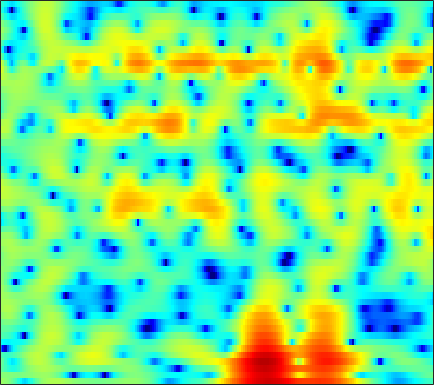

Data behind this chart, as committed beside it:
1.37, 1.1933, 0.8245, 0.29654, -0.23099, -1.1162, -2.2408, -3.2725, -4.9001, -6.7335, -8.3106, -8.7901, -8.0458, -6.388, -5.0336, -3.3824, -1.9763, -1.0944, -0.10833, 0.67555, 1.3009, 1.6679, 2.0437, 2.2899
0.1742, 0.2335, 0.2433, 0.1924, 0.1262, 0.01815, -0.09258, -0.1639, -0.2299, -0.246, -0.2042, -0.1317, 0.02152, 0.227, 0.4052, 0.653, 0.8892, 1.046, 1.212, 1.307, 1.313, 1.248, 1.051, 0.7138
-1.397, -2.116, -3.151, -4.184, -4.846, -5.363, -5.289, -4.866, -3.982, -2.948, -1.928, -1.22, -0.3728, 0.3596, 0.8329, 1.356, 1.761, 1.988, 2.195, 2.295, 2.29, 2.222, 2.053, 1.796
-0.9296, -2.02, -3.665, -5.468, -6.786, -7.936, -7.65, -6.58, -4.723, -2.917, -1.344, -0.3369, 0.7829, 1.672, 2.201, 2.733, 3.069, 3.198, 3.207, 3.03, 2.666, 2.271, 1.585, 0.7457
-2.42, -3.009, -3.556, -3.772, -3.719, -3.394, -2.829, -2.292, -1.486, -0.6358, 0.2212, 0.8365, 1.589, 2.236, 2.635, 3.046, 3.291, 3.363, 3.295, 3.02, 2.519, 1.971, 0.9834, -0.3587
-14.03, -20.06, -23.32, -14.84, -11.47, -8.522, -6.46, -5.237, -3.875, -2.736, -1.742, -1.06, -0.2215, 0.542, 1.055, 1.653, 2.142, 2.434, 2.708, 2.838, 2.821, 2.719, 2.475, 2.121
-6.094, -6.654, -7.054, -7.066, -6.896, -6.625, -6.407, -6.305, -6.211, -6.051, -5.675, -5.163, -4.181, -2.961, -1.992, -0.7392, 0.3888, 1.124, 1.949, 2.582, 3.028, 3.253, 3.409, 3.416
-2.441, -2.644, -2.991, -3.446, -3.891, -4.68, -5.795, -6.963, -9.206, -12.92, -20.84, -26.19, -13.83, -8.426, -5.759, -3.119, -1.135, 0.04549, 1.307, 2.264, 2.978, 3.365, 3.698, 3.84
-1.787, -1.698, -1.718, -1.903, -2.146, -2.587, -3.149, -3.642, -4.329, -4.925, -5.253, -5.223, -4.77, -3.94, -3.165, -2.055, -0.9478, -0.1695, 0.7643, 1.56, 2.201, 2.571, 2.909, 3.068
-1.066, -0.6851, -0.3779, -0.2862, -0.3457, -0.5837, -0.976, -1.351, -1.929, -2.542, -3.11, -3.443, -3.677, -3.574, -3.243, -2.524, -1.597, -0.8498, 0.1112, 0.965, 1.663, 2.064, 2.43, 2.595
0.7075, 1.196, 1.601, 1.75, 1.694, 1.386, 0.8057, 0.1885, -0.9274, -2.465, -4.593, -6.764, -10.79, -14.68, -12.6, -7.855, -4.446, -2.577, -0.6993, 0.6547, 1.593, 2.071, 2.454, 2.572
1.732, 2.059, 2.322, 2.388, 2.313, 2.042, 1.569, 1.08, 0.2339, -0.8336, -2.107, -3.126, -4.346, -4.918, -4.672, -3.624, -2.271, -1.307, -0.223, 0.5829, 1.102, 1.306, 1.351, 1.142
1.782, 1.903, 1.961, 1.912, 1.815, 1.626, 1.371, 1.142, 0.8111, 0.4759, 0.17, -0.01923, -0.1815, -0.2186, -0.1509, 0.03621, 0.2814, 0.4638, 0.6524, 0.7147, 0.6131, 0.4145, -0.06289, -0.795
1.767, 1.64, 1.397, 1.086, 0.8302, 0.5074, 0.2539, 0.1253, 0.06674, 0.1241, 0.2747, 0.4317, 0.6778, 0.9432, 1.138, 1.375, 1.554, 1.639, 1.653, 1.522, 1.203, 0.8216, 0.08688, -0.9442
1.558, 1.061, 0.1877, -0.8968, -1.809, -3.029, -3.91, -4.108, -3.716, -2.839, -1.805, -1.053, -0.1376, 0.6563, 1.166, 1.744, 2.203, 2.46, 2.678, 2.738, 2.61, 2.373, 1.864, 1.123
0.9723, 0.2312, -1.203, -3.29, -5.478, -9.917, -19.39, -25.29, -12.42, -7.869, -5.273, -3.917, -2.542, -1.429, -0.6762, 0.2571, 1.118, 1.697, 2.35, 2.839, 3.148, 3.248, 3.205, 2.949
0.782, 0.3667, -0.4635, -1.584, -2.554, -3.919, -5.097, -5.647, -5.954, -6.03, -6.181, -6.405, -6.714, -6.59, -5.906, -4.31, -2.455, -1.148, 0.3483, 1.509, 2.363, 2.825, 3.207, 3.355
0.6416, 0.6882, 0.5861, 0.2776, -0.06328, -0.6249, -1.298, -1.896, -2.873, -4.141, -5.944, -7.913, -12.08, -19.56, -16.77, -9.495, -5.311, -3.162, -1.07, 0.4258, 1.476, 2.034, 2.536, 2.832
-0.1674, 0.3119, 0.7499, 0.9633, 0.9794, 0.8426, 0.5351, 0.1979, -0.3701, -1.08, -1.886, -2.495, -3.173, -3.481, -3.356, -2.746, -1.862, -1.169, -0.3418, 0.2965, 0.7388, 0.9419, 1.074, 1.099
-0.5867, 0.1805, 0.9031, 1.387, 1.604, 1.726, 1.687, 1.583, 1.373, 1.096, 0.8053, 0.6076, 0.3946, 0.2853, 0.2637, 0.2997, 0.3651, 0.4046, 0.3775, 0.1942, -0.1791, -0.5943, -1.319, -2.204
0.3151, 0.9432, 1.553, 1.944, 2.126, 2.215, 2.17, 2.065, 1.845, 1.604, 1.383, 1.25, 1.133, 1.098, 1.108, 1.128, 1.111, 1.023, 0.7565, 0.2445, -0.6223, -1.579, -3.434, -6.285
1.403, 1.709, 2.024, 2.163, 2.138, 1.95, 1.585, 1.192, 0.557, -0.113, -0.7175, -1.007, -1.069, -0.7707, -0.3709, 0.2508, 0.8075, 1.099, 1.276, 1.176, 0.7236, 0.1432, -0.9325, -2.343
0.7963, 0.9868, 1.153, 1.153, 0.9845, 0.538, -0.2445, -1.083, -2.598, -4.776, -7.79, -10.41, -11.21, -7.743, -5.112, -2.415, -0.4884, 0.5918, 1.595, 2.198, 2.47, 2.486, 2.314, 1.967
-2.768, -2.253, -1.778, -1.557, -1.56, -1.892, -2.574, -3.314, -4.685, -6.434, -8.449, -9.745, -9.747, -7.618, -5.549, -3.042, -0.9994, 0.2252, 1.51, 2.417, 3.018, 3.292, 3.428, 3.386
-8.31, -6.492, -4.838, -3.954, -3.677, -3.796, -4.371, -5.044, -6.082, -6.925, -7.263, -7.032, -6.039, -4.592, -3.358, -1.731, -0.2363, 0.7451, 1.817, 2.648, 3.209, 3.48, 3.64, 3.617
-7.176, -5.457, -3.967, -3.094, -2.968, -3.364, -4.531, -6.013, -9.098, -14.6, -18.73, -13.11, -7.802, -4.378, -2.498, -0.5575, 0.9194, 1.783, 2.643, 3.236, 3.586, 3.694, 3.701, 3.505
-1.163, -0.6737, -0.1792, 0.02815, -0.03486, -0.4744, -1.317, -2.185, -3.628, -4.866, -5.181, -4.536, -2.95, -1.282, -0.1944, 0.9922, 1.867, 2.309, 2.691, 2.791, 2.685, 2.487, 2.095, 1.61
1.798, 1.965, 2.137, 2.115, 2.031, 1.788, 1.448, 1.136, 0.7502, 0.4507, 0.3216, 0.357, 0.5265, 0.7976, 1.002, 1.19, 1.224, 1.131, 0.7847, 0.1787, -0.7274, -1.566, -2.873, -4.023
3.145, 3.165, 3.126, 3.006, 2.875, 2.654, 2.393, 2.172, 1.889, 1.586, 1.321, 1.146, 0.9117, 0.6881, 0.5053, 0.2269, -0.1556, -0.5283, -1.272, -2.327, -3.921, -5.64, -9.165, -15.81
3.677, 3.539, 3.258, 2.978, 2.729, 2.396, 2.053, 1.809, 1.455, 1.082, 0.6545, 0.2902, -0.2193, -0.7593, -1.143, -1.563, -1.859, -2.026, -2.262, -2.636, -3.24, -3.882, -4.917, -5.868
3.231, 2.838, 2.247, 1.575, 1.089, 0.5214, 0.1191, -0.08177, -0.2943, -0.5324, -0.9829, -1.526, -2.565, -3.997, -5.198, -6.427, -6.276, -5.311, -3.66, -2.283, -1.277, -0.7448, -0.2231, 0.1606
1.016, 0.3198, -0.9379, -2.679, -4.189, -6.009, -6.45, -5.745, -4.338, -3.314, -2.9, -3.06, -4.039, -6.117, -8.76, -14.36, -12.99, -8.25, -4.032, -1.286, 0.576, 1.593, 2.564, 3.233
-2.744, -3.27, -4.572, -6.796, -9.347, -14.3, -15.23, -11.39, -7.474, -5.127, -3.738, -3.152, -2.844, -2.863, -2.93, -2.85, -2.302, -1.579, -0.3656, 0.8532, 1.935, 2.61, 3.301, 3.756
-5.425, -5.149, -5.128, -5.426, -5.703, -5.938, -5.757, -5.336, -4.487, -3.585, -2.751, -2.23, -1.644, -1.169, -0.8372, -0.3829, 0.119, 0.5277, 1.107, 1.688, 2.214, 2.544, 2.898, 3.094
-5.653, -5.013, -4.409, -3.997, -3.773, -3.502, -3.211, -2.95, -2.559, -2.118, -1.67, -1.336, -0.8988, -0.4707, -0.1636, 0.2457, 0.6431, 0.942, 1.312, 1.661, 1.96, 2.145, 2.313, 2.393
-3.953, -3.451, -2.927, -2.541, -2.329, -2.113, -1.948, -1.827, -1.669, -1.469, -1.244, -1.04, -0.7497, -0.4251, -0.1732, 0.1606, 0.4894, 0.7235, 1.019, 1.272, 1.491, 1.633, 1.763, 1.841
-1.476, -1.198, -0.9727, -0.8942, -0.9161, -1.045, -1.245, -1.423, -1.62, -1.753, -1.743, -1.65, -1.411, -1.098, -0.8253, -0.4618, -0.1154, 0.1036, 0.3606, 0.5616, 0.7255, 0.8331, 1.01, 1.192
1.249, 1.329, 1.25, 0.9354, 0.5348, -0.2204, -1.197, -2.033, -3.129, -3.967, -4.254, -4.106, -3.549, -2.839, -2.304, -1.648, -1.139, -0.8553, -0.6749, -0.6678, -0.8157, -0.9473, -0.9534, -0.5912
3.192, 3.23, 3.044, 2.509, 1.806, 0.4037, -1.711, -3.893, -8.091, -14.07, -14.78, -11.29, -8.21, -6.264, -5.215, -4.015, -3.019, -2.45, -2.122, -2.472, -3.718, -5.429, -8.917, -9.177
2.124, 2.505, 2.717, 2.5, 2.012, 0.8959, -0.8491, -2.61, -5.451, -8.292, -9.848, -10.21, -10.85, -12.33, -12.95, -10.77, -7.265, -5.32, -3.631, -2.974, -3.265, -3.981, -5.149, -4.717
-1.279, -0.0935, 0.9448, 1.471, 1.548, 1.259, 0.5833, -0.1542, -1.341, -2.674, -4.191, -5.533, -7.678, -10.35, -11.58, -9.889, -6.705, -4.708, -2.753, -1.46, -0.6531, -0.2169, 0.2875, 0.8782
-3.51, -1.999, -0.5269, 0.4366, 0.879, 1.144, 1.104, 0.9171, 0.4697, -0.1469, -0.8286, -1.379, -2.052, -2.518, -2.642, -2.452, -1.907, -1.374, -0.6756, -0.0376, 0.5021, 0.8227, 1.199, 1.466
-2.812, -1.855, -0.7257, 0.09683, 0.5596, 0.9731, 1.175, 1.213, 1.139, 0.9515, 0.6913, 0.4924, 0.2249, 0.01753, -0.09037, -0.1515, -0.1298, -0.08238, 0.02735, 0.1414, 0.2486, 0.3179, 0.3631, 0.3601
-1.399, -0.7618, -0.05633, 0.5273, 0.8709, 1.217, 1.438, 1.524, 1.563, 1.528, 1.406, 1.286, 1.09, 0.8621, 0.6789, 0.4262, 0.1545, -0.05564, -0.3259, -0.5926, -0.8465, -1.002, -1.183, -1.289
0.1717, 0.5701, 0.9766, 1.327, 1.524, 1.728, 1.874, 1.944, 1.98, 1.952, 1.869, 1.746, 1.526, 1.221, 0.937, 0.4729, -0.08543, -0.5573, -1.285, -2.065, -2.831, -3.337, -3.771, -3.894
1.832, 1.906, 1.979, 1.975, 1.979, 1.994, 2.035, 2.09, 2.147, 2.161, 2.127, 2.045, 1.837, 1.508, 1.169, 0.5647, -0.2412, -1.007, -2.325, -4.037, -6.156, -7.976, -9.911, -9.921
3.402, 2.966, 2.308, 1.623, 1.231, 0.964, 1.011, 1.197, 1.552, 1.885, 2.063, 2.118, 2.029, 1.789, 1.507, 1.005, 0.308, -0.4263, -1.718, -3.602, -6.414, -9.523, -14.61, -14.08
4.795, 3.488, 1.192, -1.499, -3.543, -4.784, -3.395, -1.855, -0.08557, 1.111, 1.716, 1.84, 1.708, 1.372, 1.113, 0.9254, 0.9368, 0.9735, 0.9276, 0.613, -0.0322, -0.5892, -1.367, -1.977
3.992, 2.037, -1.175, -5.194, -8.648, -11.16, -7.598, -4.902, -2.384, -1.014, -0.5587, -0.8581, -2.067, -4.398, -6.526, -7.03, -3.822, -1.428, 0.8365, 2.253, 3.041, 3.368, 3.373, 3.073
-0.5925, -2.884, -6.045, -8.418, -9.242, -8.826, -7.563, -6.456, -5.206, -4.398, -4.107, -4.358, -5.322, -7.188, -8.71, -8.709, -5.749, -3.413, -0.8764, 0.9419, 2.192, 2.829, 3.333, 3.543
-3.651, -6.856, -13.16, -25.41, -19.52, -12.88, -9.681, -8.151, -6.796, -5.861, -5.239, -4.895, -4.596, -4.243, -3.897, -3.159, -2.103, -1.19, 0.07, 1.199, 2.124, 2.634, 3.168, 3.465
-1.709, -3.383, -5.474, -7.014, -7.629, -7.716, -7.444, -7.17, -6.82, -6.447, -6, -5.55, -4.78, -3.807, -3.002, -1.871, -0.7363, 0.09786, 1.089, 1.947, 2.625, 3.014, 3.338, 3.47
0.7319, -0.2808, -1.603, -2.84, -3.676, -4.73, -5.777, -6.617, -7.792, -8.949, -9.514, -9.107, -7.412, -5.253, -3.645, -1.732, -0.1197, 0.8942, 2.006, 2.844, 3.412, 3.675, 3.769, 3.617
1.743, 0.9132, -0.2319, -1.444, -2.378, -3.708, -5.224, -6.611, -9.152, -13.31, -22.98, -21.6, -11.44, -6.437, -3.868, -1.286, 0.6522, 1.782, 2.939, 3.727, 4.178, 4.289, 4.167, 3.69
0.5041, -0.3002, -1.461, -2.622, -3.473, -4.495, -5.39, -6.003, -6.741, -7.266, -7.296, -6.704, -5.12, -3.157, -1.676, 0.1028, 1.587, 2.493, 3.414, 4.023, 4.318, 4.323, 4.045, 3.397
-2.27, -3.317, -5.015, -6.843, -8.047, -8.919, -8.641, -7.941, -6.771, -5.608, -4.427, -3.508, -2.25, -0.9647, -0.02755, 1.14, 2.158, 2.797, 3.467, 3.903, 4.083, 4.053, 3.752, 3.177
-4.379, -5.651, -8.118, -12.16, -17.6, -33.77, -15.57, -11.37, -7.952, -5.647, -3.87, -2.761, -1.464, -0.3049, 0.48, 1.424, 2.237, 2.752, 3.294, 3.649, 3.8, 3.774, 3.545, 3.101
-3.92, -4.56, -5.744, -7.14, -8.05, -8.551, -7.957, -7.043, -5.671, -4.353, -3.173, -2.369, -1.371, -0.4437, 0.2217, 1.054, 1.809, 2.31, 2.855, 3.241, 3.449, 3.467, 3.324, 2.959
